Run: headless pygame with SDL's dummy video driver; simulated clock (each Clock.tick advances the game by its frame time, no real sleeping); random seed 0; keys injected as events and as key.get_pressed() state; no mouse input; restart key C tapped at the start of phases 3 and 4.
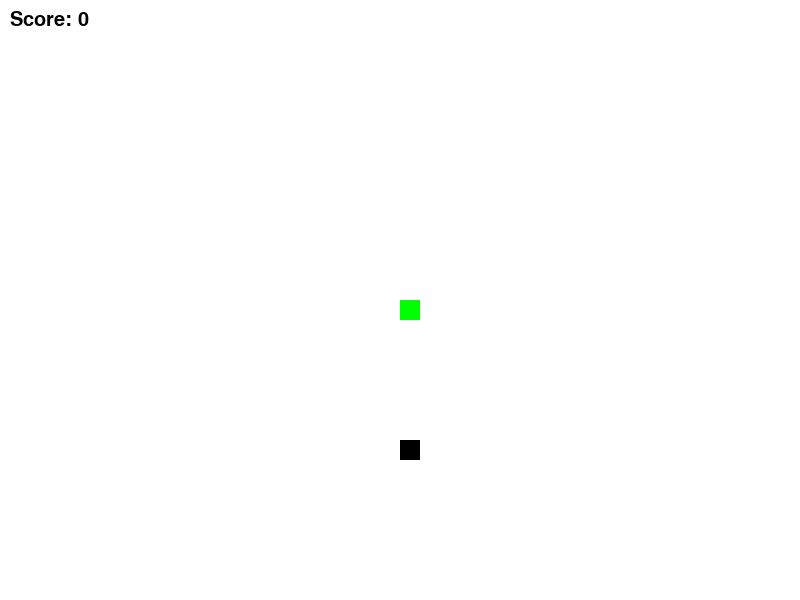
Frame 1 of 4 · flips 1–60 · no input
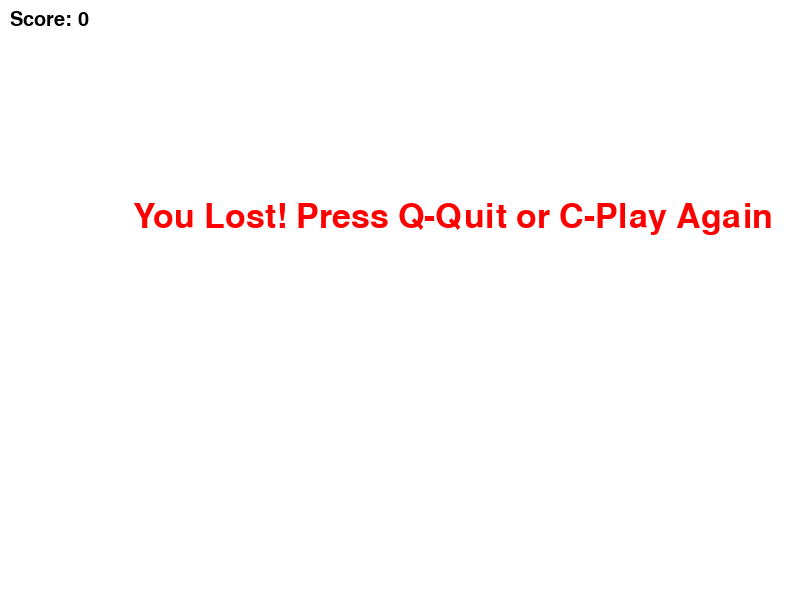
Frame 2 of 4 · flips 61–180 · tapped SPACE, RETURN · held RIGHT (→), D
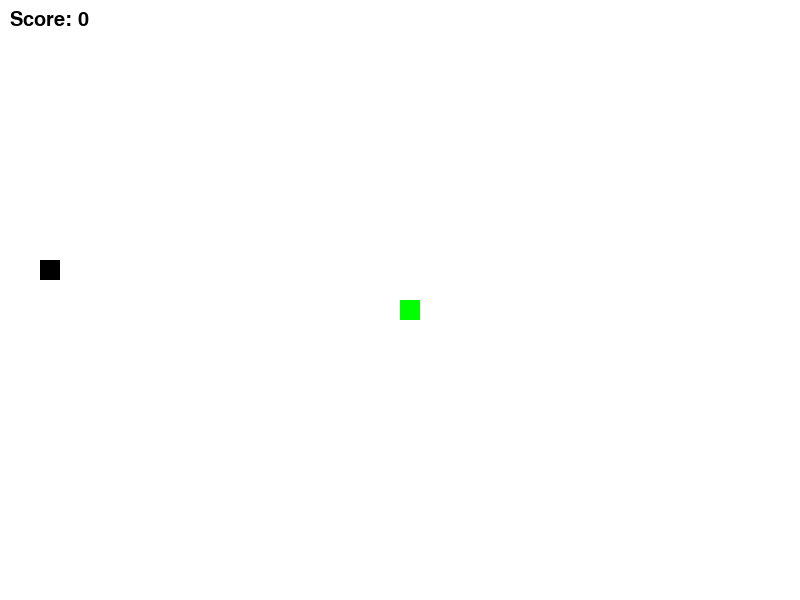
Frame 3 of 4 · flips 181–300 · tapped C · held DOWN (↓), S
Frame 4 of 4 · flips 301–420 · tapped C · held LEFT (←), A, UP (↑), W · screen same as frame 2, image omitted

The pygame program that drew these frames:

import pygame
import random
import time

pygame.init()

# Set up the display
screen_width = 800
screen_height = 600
screen = pygame.display.set_mode((screen_width, screen_height))
pygame.display.set_caption("Snake Game")

# Define colors
white = (255, 255, 255)
red = (255, 0, 0)
green = (0, 255, 0)
black = (0, 0, 0)

# Snake attributes
snake_block = 20
snake_speed = 10

# Clock to control game speed
clock = pygame.time.Clock()

def display_score(score):
    font = pygame.font.SysFont(None, 30)
    text = font.render("Score: " + str(score), True, black)
    screen.blit(text, (10, 10))

def draw_snake(snake_list):
    for x, y in snake_list:
        pygame.draw.rect(screen, green, [x, y, snake_block, snake_block])

def message(msg, color):
    font_style = pygame.font.SysFont(None, 50)
    rendered_msg = font_style.render(msg, True, color)
    screen.blit(rendered_msg, [screen_width / 6, screen_height / 3])

def game_loop():
    game_over = False
    game_close = False

    # Snake position and movement
    snake_list = []
    length_of_snake = 1
    snake_x = screen_width / 2
    snake_y = screen_height / 2
    snake_x_change = 0
    snake_y_change = 0

    # Food position
    food_x = round(random.randrange(0, screen_width - snake_block) / 20.0) * 20.0
    food_y = round(random.randrange(0, screen_height - snake_block) / 20.0) * 20.0

    while not game_over:
        while game_close:
            screen.fill(white)
            message("You Lost! Press Q-Quit or C-Play Again", red)
            display_score(length_of_snake - 1)
            pygame.display.update()

            for event in pygame.event.get():
                if event.type == pygame.KEYDOWN:
                    if event.key == pygame.K_q:
                        game_over = True
                        game_close = False
                    elif event.key == pygame.K_c:
                        game_loop()

        for event in pygame.event.get():
            if event.type == pygame.QUIT:
                game_over = True
            if event.type == pygame.KEYDOWN:
                if event.key == pygame.K_LEFT:
                    snake_x_change = -snake_block
                    snake_y_change = 0
                elif event.key == pygame.K_RIGHT:
                    snake_x_change = snake_block
                    snake_y_change = 0
                elif event.key == pygame.K_UP:
                    snake_y_change = -snake_block
                    snake_x_change = 0
                elif event.key == pygame.K_DOWN:
                    snake_y_change = snake_block
                    snake_x_change = 0

        if snake_x >= screen_width or snake_x < 0 or snake_y >= screen_height or snake_y < 0:
            game_close = True

        snake_x += snake_x_change
        snake_y += snake_y_change
        screen.fill(white)
        pygame.draw.rect(screen, black, [food_x, food_y, snake_block, snake_block])
        snake_head = [snake_x, snake_y]
        snake_list.append(snake_head)

        if len(snake_list) > length_of_snake:
            del snake_list[0]

        for segment in snake_list[:-1]:
            if segment == snake_head:
                game_close = True

        draw_snake(snake_list)
        display_score(length_of_snake - 1)

        pygame.display.update()

        if snake_x == food_x and snake_y == food_y:
            food_x = round(random.randrange(0, screen_width - snake_block) / 20.0) * 20.0
            food_y = round(random.randrange(0, screen_height - snake_block) / 20.0) * 20.0
            length_of_snake += 1

        clock.tick(snake_speed)

    pygame.quit()
    quit()
if __name__ == "__main__":
    game_loop()
